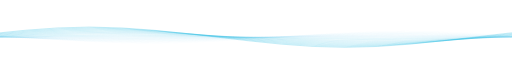
t = 0.00 s
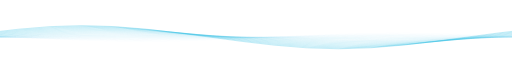
t = 1.67 s
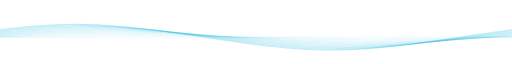
t = 3.33 s
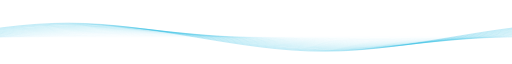
t = 5.00 s
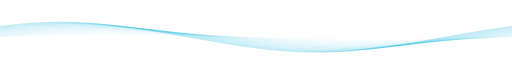
t = 6.67 s
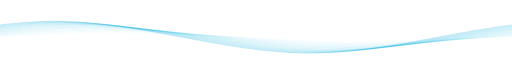
t = 8.33 s

The animated SVG that drew these frames (rendered in a browser with its animation timeline set to each time). Animation: 120 SMIL elements (animate=80,animateTransform=40); frames cover the first 8.33 s, repeats indefinitely.

<svg xmlns="http://www.w3.org/2000/svg" viewBox="0 0 2560 320" preserveAspectRatio="xMidYMid" width="100%" height="100%" style="shape-rendering: auto; display: block; background: none;" xmlns:xlink="http://www.w3.org/1999/xlink">
<g>
<path stroke-width="2" stroke-opacity="0" stroke="#1950e6" fill="none" d="M0 93c427 0 853 186 1280 186c427 0 853 -186 1280 -186c427 0 853 186 1280 186c427 0 853 -186 1280 -186">
	<animate values="M0 93c427 0 853 186 1280 186c427 0 853 -186 1280 -186c427 0 853 186 1280 186c427 0 853 -186 1280 -186;M0 279c427 0 853 -186 1280 -186c427 0 853 186 1280 186c427 0 853 -186 1280 -186c427 0 853 186 1280 186;M0 93c427 0 853 186 1280 186c427 0 853 -186 1280 -186c427 0 853 186 1280 186c427 0 853 -186 1280 -186" keyTimes="0;0.5;1" keySplines="0.5 0 0.5 1;0.5 0 0.5 1" begin="0s" dur="120s" repeatCount="indefinite" calcMode="spline" attributeName="d"></animate>
	<animateTransform values="0 0;-2560 0" keyTimes="0;1" begin="0s" dur="120s" repeatCount="indefinite" type="translate" attributeName="transform"></animateTransform>
	<animate values="#1950e6;#20b9df;#5320df;#1950e6" keyTimes="0.00;0.33;0.67;1.00" begin="0s" dur="120s" repeatCount="indefinite" keySplines="0.5 0 0.5 1;0.5 0 0.5 1;0.5 0 0.5 1" calcMode="spline" attributeName="stroke"></animate>
</path>
<path stroke-width="2" stroke-opacity="0" stroke="#1950e6" fill="none" d="M0 93c427 0 853 186 1280 186c427 0 853 -186 1280 -186c427 0 853 186 1280 186c427 0 853 -186 1280 -186">
	<animate values="M0 93c427 0 853 186 1280 186c427 0 853 -186 1280 -186c427 0 853 186 1280 186c427 0 853 -186 1280 -186;M0 279c427 0 853 -186 1280 -186c427 0 853 186 1280 186c427 0 853 -186 1280 -186c427 0 853 186 1280 186;M0 93c427 0 853 186 1280 186c427 0 853 -186 1280 -186c427 0 853 186 1280 186c427 0 853 -186 1280 -186" keyTimes="0;0.5;1" keySplines="0.5 0 0.5 1;0.5 0 0.5 1" begin="-1s" dur="120s" repeatCount="indefinite" calcMode="spline" attributeName="d"></animate>
	<animateTransform values="0 0;-2560 0" keyTimes="0;1" begin="-1s" dur="120s" repeatCount="indefinite" type="translate" attributeName="transform"></animateTransform>
	<animate values="#1950e6;#20b9df;#5320df;#1950e6" keyTimes="0.00;0.33;0.67;1.00" begin="-1s" dur="120s" repeatCount="indefinite" keySplines="0.5 0 0.5 1;0.5 0 0.5 1;0.5 0 0.5 1" calcMode="spline" attributeName="stroke"></animate>
</path>
<path stroke-width="2" stroke-opacity="0" stroke="#1950e6" fill="none" d="M0 93c427 0 853 186 1280 186c427 0 853 -186 1280 -186c427 0 853 186 1280 186c427 0 853 -186 1280 -186">
	<animate values="M0 93c427 0 853 186 1280 186c427 0 853 -186 1280 -186c427 0 853 186 1280 186c427 0 853 -186 1280 -186;M0 279c427 0 853 -186 1280 -186c427 0 853 186 1280 186c427 0 853 -186 1280 -186c427 0 853 186 1280 186;M0 93c427 0 853 186 1280 186c427 0 853 -186 1280 -186c427 0 853 186 1280 186c427 0 853 -186 1280 -186" keyTimes="0;0.5;1" keySplines="0.5 0 0.5 1;0.5 0 0.5 1" begin="-2s" dur="120s" repeatCount="indefinite" calcMode="spline" attributeName="d"></animate>
	<animateTransform values="0 0;-2560 0" keyTimes="0;1" begin="-2s" dur="120s" repeatCount="indefinite" type="translate" attributeName="transform"></animateTransform>
	<animate values="#1950e6;#20b9df;#5320df;#1950e6" keyTimes="0.00;0.33;0.67;1.00" begin="-2s" dur="120s" repeatCount="indefinite" keySplines="0.5 0 0.5 1;0.5 0 0.5 1;0.5 0 0.5 1" calcMode="spline" attributeName="stroke"></animate>
</path>
<path stroke-width="2" stroke-opacity="0" stroke="#1950e6" fill="none" d="M0 93c427 0 853 186 1280 186c427 0 853 -186 1280 -186c427 0 853 186 1280 186c427 0 853 -186 1280 -186">
	<animate values="M0 93c427 0 853 186 1280 186c427 0 853 -186 1280 -186c427 0 853 186 1280 186c427 0 853 -186 1280 -186;M0 279c427 0 853 -186 1280 -186c427 0 853 186 1280 186c427 0 853 -186 1280 -186c427 0 853 186 1280 186;M0 93c427 0 853 186 1280 186c427 0 853 -186 1280 -186c427 0 853 186 1280 186c427 0 853 -186 1280 -186" keyTimes="0;0.5;1" keySplines="0.5 0 0.5 1;0.5 0 0.5 1" begin="-3s" dur="120s" repeatCount="indefinite" calcMode="spline" attributeName="d"></animate>
	<animateTransform values="0 0;-2560 0" keyTimes="0;1" begin="-3s" dur="120s" repeatCount="indefinite" type="translate" attributeName="transform"></animateTransform>
	<animate values="#1950e6;#20b9df;#5320df;#1950e6" keyTimes="0.00;0.33;0.67;1.00" begin="-3s" dur="120s" repeatCount="indefinite" keySplines="0.5 0 0.5 1;0.5 0 0.5 1;0.5 0 0.5 1" calcMode="spline" attributeName="stroke"></animate>
</path>
<path stroke-width="2" stroke-opacity="0" stroke="#1950e6" fill="none" d="M0 93c427 0 853 186 1280 186c427 0 853 -186 1280 -186c427 0 853 186 1280 186c427 0 853 -186 1280 -186">
	<animate values="M0 93c427 0 853 186 1280 186c427 0 853 -186 1280 -186c427 0 853 186 1280 186c427 0 853 -186 1280 -186;M0 279c427 0 853 -186 1280 -186c427 0 853 186 1280 186c427 0 853 -186 1280 -186c427 0 853 186 1280 186;M0 93c427 0 853 186 1280 186c427 0 853 -186 1280 -186c427 0 853 186 1280 186c427 0 853 -186 1280 -186" keyTimes="0;0.5;1" keySplines="0.5 0 0.5 1;0.5 0 0.5 1" begin="-4s" dur="120s" repeatCount="indefinite" calcMode="spline" attributeName="d"></animate>
	<animateTransform values="0 0;-2560 0" keyTimes="0;1" begin="-4s" dur="120s" repeatCount="indefinite" type="translate" attributeName="transform"></animateTransform>
	<animate values="#1950e6;#20b9df;#5320df;#1950e6" keyTimes="0.00;0.33;0.67;1.00" begin="-4s" dur="120s" repeatCount="indefinite" keySplines="0.5 0 0.5 1;0.5 0 0.5 1;0.5 0 0.5 1" calcMode="spline" attributeName="stroke"></animate>
</path>
<path stroke-width="2" stroke-opacity="0" stroke="#1950e6" fill="none" d="M0 93c427 0 853 186 1280 186c427 0 853 -186 1280 -186c427 0 853 186 1280 186c427 0 853 -186 1280 -186">
	<animate values="M0 93c427 0 853 186 1280 186c427 0 853 -186 1280 -186c427 0 853 186 1280 186c427 0 853 -186 1280 -186;M0 279c427 0 853 -186 1280 -186c427 0 853 186 1280 186c427 0 853 -186 1280 -186c427 0 853 186 1280 186;M0 93c427 0 853 186 1280 186c427 0 853 -186 1280 -186c427 0 853 186 1280 186c427 0 853 -186 1280 -186" keyTimes="0;0.5;1" keySplines="0.5 0 0.5 1;0.5 0 0.5 1" begin="-5s" dur="120s" repeatCount="indefinite" calcMode="spline" attributeName="d"></animate>
	<animateTransform values="0 0;-2560 0" keyTimes="0;1" begin="-5s" dur="120s" repeatCount="indefinite" type="translate" attributeName="transform"></animateTransform>
	<animate values="#1950e6;#20b9df;#5320df;#1950e6" keyTimes="0.00;0.33;0.67;1.00" begin="-5s" dur="120s" repeatCount="indefinite" keySplines="0.5 0 0.5 1;0.5 0 0.5 1;0.5 0 0.5 1" calcMode="spline" attributeName="stroke"></animate>
</path>
<path stroke-width="2" stroke-opacity="0" stroke="#1950e6" fill="none" d="M0 93c427 0 853 186 1280 186c427 0 853 -186 1280 -186c427 0 853 186 1280 186c427 0 853 -186 1280 -186">
	<animate values="M0 93c427 0 853 186 1280 186c427 0 853 -186 1280 -186c427 0 853 186 1280 186c427 0 853 -186 1280 -186;M0 279c427 0 853 -186 1280 -186c427 0 853 186 1280 186c427 0 853 -186 1280 -186c427 0 853 186 1280 186;M0 93c427 0 853 186 1280 186c427 0 853 -186 1280 -186c427 0 853 186 1280 186c427 0 853 -186 1280 -186" keyTimes="0;0.5;1" keySplines="0.5 0 0.5 1;0.5 0 0.5 1" begin="-6s" dur="120s" repeatCount="indefinite" calcMode="spline" attributeName="d"></animate>
	<animateTransform values="0 0;-2560 0" keyTimes="0;1" begin="-6s" dur="120s" repeatCount="indefinite" type="translate" attributeName="transform"></animateTransform>
	<animate values="#1950e6;#20b9df;#5320df;#1950e6" keyTimes="0.00;0.33;0.67;1.00" begin="-6s" dur="120s" repeatCount="indefinite" keySplines="0.5 0 0.5 1;0.5 0 0.5 1;0.5 0 0.5 1" calcMode="spline" attributeName="stroke"></animate>
</path>
<path stroke-width="2" stroke-opacity="0" stroke="#1950e6" fill="none" d="M0 93c427 0 853 186 1280 186c427 0 853 -186 1280 -186c427 0 853 186 1280 186c427 0 853 -186 1280 -186">
	<animate values="M0 93c427 0 853 186 1280 186c427 0 853 -186 1280 -186c427 0 853 186 1280 186c427 0 853 -186 1280 -186;M0 279c427 0 853 -186 1280 -186c427 0 853 186 1280 186c427 0 853 -186 1280 -186c427 0 853 186 1280 186;M0 93c427 0 853 186 1280 186c427 0 853 -186 1280 -186c427 0 853 186 1280 186c427 0 853 -186 1280 -186" keyTimes="0;0.5;1" keySplines="0.5 0 0.5 1;0.5 0 0.5 1" begin="-7s" dur="120s" repeatCount="indefinite" calcMode="spline" attributeName="d"></animate>
	<animateTransform values="0 0;-2560 0" keyTimes="0;1" begin="-7s" dur="120s" repeatCount="indefinite" type="translate" attributeName="transform"></animateTransform>
	<animate values="#1950e6;#20b9df;#5320df;#1950e6" keyTimes="0.00;0.33;0.67;1.00" begin="-7s" dur="120s" repeatCount="indefinite" keySplines="0.5 0 0.5 1;0.5 0 0.5 1;0.5 0 0.5 1" calcMode="spline" attributeName="stroke"></animate>
</path>
<path stroke-width="2" stroke-opacity="0" stroke="#1950e6" fill="none" d="M0 93c427 0 853 186 1280 186c427 0 853 -186 1280 -186c427 0 853 186 1280 186c427 0 853 -186 1280 -186">
	<animate values="M0 93c427 0 853 186 1280 186c427 0 853 -186 1280 -186c427 0 853 186 1280 186c427 0 853 -186 1280 -186;M0 279c427 0 853 -186 1280 -186c427 0 853 186 1280 186c427 0 853 -186 1280 -186c427 0 853 186 1280 186;M0 93c427 0 853 186 1280 186c427 0 853 -186 1280 -186c427 0 853 186 1280 186c427 0 853 -186 1280 -186" keyTimes="0;0.5;1" keySplines="0.5 0 0.5 1;0.5 0 0.5 1" begin="-8s" dur="120s" repeatCount="indefinite" calcMode="spline" attributeName="d"></animate>
	<animateTransform values="0 0;-2560 0" keyTimes="0;1" begin="-8s" dur="120s" repeatCount="indefinite" type="translate" attributeName="transform"></animateTransform>
	<animate values="#1950e6;#20b9df;#5320df;#1950e6" keyTimes="0.00;0.33;0.67;1.00" begin="-8s" dur="120s" repeatCount="indefinite" keySplines="0.5 0 0.5 1;0.5 0 0.5 1;0.5 0 0.5 1" calcMode="spline" attributeName="stroke"></animate>
</path>
<path stroke-width="2" stroke-opacity="0" stroke="#1950e6" fill="none" d="M0 93c427 0 853 186 1280 186c427 0 853 -186 1280 -186c427 0 853 186 1280 186c427 0 853 -186 1280 -186">
	<animate values="M0 93c427 0 853 186 1280 186c427 0 853 -186 1280 -186c427 0 853 186 1280 186c427 0 853 -186 1280 -186;M0 279c427 0 853 -186 1280 -186c427 0 853 186 1280 186c427 0 853 -186 1280 -186c427 0 853 186 1280 186;M0 93c427 0 853 186 1280 186c427 0 853 -186 1280 -186c427 0 853 186 1280 186c427 0 853 -186 1280 -186" keyTimes="0;0.5;1" keySplines="0.5 0 0.5 1;0.5 0 0.5 1" begin="-9s" dur="120s" repeatCount="indefinite" calcMode="spline" attributeName="d"></animate>
	<animateTransform values="0 0;-2560 0" keyTimes="0;1" begin="-9s" dur="120s" repeatCount="indefinite" type="translate" attributeName="transform"></animateTransform>
	<animate values="#1950e6;#20b9df;#5320df;#1950e6" keyTimes="0.00;0.33;0.67;1.00" begin="-9s" dur="120s" repeatCount="indefinite" keySplines="0.5 0 0.5 1;0.5 0 0.5 1;0.5 0 0.5 1" calcMode="spline" attributeName="stroke"></animate>
</path>
<path stroke-width="2" stroke-opacity="0" stroke="#1950e6" fill="none" d="M0 93c427 0 853 186 1280 186c427 0 853 -186 1280 -186c427 0 853 186 1280 186c427 0 853 -186 1280 -186">
	<animate values="M0 93c427 0 853 186 1280 186c427 0 853 -186 1280 -186c427 0 853 186 1280 186c427 0 853 -186 1280 -186;M0 279c427 0 853 -186 1280 -186c427 0 853 186 1280 186c427 0 853 -186 1280 -186c427 0 853 186 1280 186;M0 93c427 0 853 186 1280 186c427 0 853 -186 1280 -186c427 0 853 186 1280 186c427 0 853 -186 1280 -186" keyTimes="0;0.5;1" keySplines="0.5 0 0.5 1;0.5 0 0.5 1" begin="-10s" dur="120s" repeatCount="indefinite" calcMode="spline" attributeName="d"></animate>
	<animateTransform values="0 0;-2560 0" keyTimes="0;1" begin="-10s" dur="120s" repeatCount="indefinite" type="translate" attributeName="transform"></animateTransform>
	<animate values="#1950e6;#20b9df;#5320df;#1950e6" keyTimes="0.00;0.33;0.67;1.00" begin="-10s" dur="120s" repeatCount="indefinite" keySplines="0.5 0 0.5 1;0.5 0 0.5 1;0.5 0 0.5 1" calcMode="spline" attributeName="stroke"></animate>
</path>
<path stroke-width="2" stroke-opacity="0" stroke="#1950e6" fill="none" d="M0 93c427 0 853 186 1280 186c427 0 853 -186 1280 -186c427 0 853 186 1280 186c427 0 853 -186 1280 -186">
	<animate values="M0 93c427 0 853 186 1280 186c427 0 853 -186 1280 -186c427 0 853 186 1280 186c427 0 853 -186 1280 -186;M0 279c427 0 853 -186 1280 -186c427 0 853 186 1280 186c427 0 853 -186 1280 -186c427 0 853 186 1280 186;M0 93c427 0 853 186 1280 186c427 0 853 -186 1280 -186c427 0 853 186 1280 186c427 0 853 -186 1280 -186" keyTimes="0;0.5;1" keySplines="0.5 0 0.5 1;0.5 0 0.5 1" begin="-11s" dur="120s" repeatCount="indefinite" calcMode="spline" attributeName="d"></animate>
	<animateTransform values="0 0;-2560 0" keyTimes="0;1" begin="-11s" dur="120s" repeatCount="indefinite" type="translate" attributeName="transform"></animateTransform>
	<animate values="#1950e6;#20b9df;#5320df;#1950e6" keyTimes="0.00;0.33;0.67;1.00" begin="-11s" dur="120s" repeatCount="indefinite" keySplines="0.5 0 0.5 1;0.5 0 0.5 1;0.5 0 0.5 1" calcMode="spline" attributeName="stroke"></animate>
</path>
<path stroke-width="2" stroke-opacity="0" stroke="#1950e6" fill="none" d="M0 93c427 0 853 186 1280 186c427 0 853 -186 1280 -186c427 0 853 186 1280 186c427 0 853 -186 1280 -186">
	<animate values="M0 93c427 0 853 186 1280 186c427 0 853 -186 1280 -186c427 0 853 186 1280 186c427 0 853 -186 1280 -186;M0 279c427 0 853 -186 1280 -186c427 0 853 186 1280 186c427 0 853 -186 1280 -186c427 0 853 186 1280 186;M0 93c427 0 853 186 1280 186c427 0 853 -186 1280 -186c427 0 853 186 1280 186c427 0 853 -186 1280 -186" keyTimes="0;0.5;1" keySplines="0.5 0 0.5 1;0.5 0 0.5 1" begin="-12s" dur="120s" repeatCount="indefinite" calcMode="spline" attributeName="d"></animate>
	<animateTransform values="0 0;-2560 0" keyTimes="0;1" begin="-12s" dur="120s" repeatCount="indefinite" type="translate" attributeName="transform"></animateTransform>
	<animate values="#1950e6;#20b9df;#5320df;#1950e6" keyTimes="0.00;0.33;0.67;1.00" begin="-12s" dur="120s" repeatCount="indefinite" keySplines="0.5 0 0.5 1;0.5 0 0.5 1;0.5 0 0.5 1" calcMode="spline" attributeName="stroke"></animate>
</path>
<path stroke-width="2" stroke-opacity="0" stroke="#1950e6" fill="none" d="M0 93c427 0 853 186 1280 186c427 0 853 -186 1280 -186c427 0 853 186 1280 186c427 0 853 -186 1280 -186">
	<animate values="M0 93c427 0 853 186 1280 186c427 0 853 -186 1280 -186c427 0 853 186 1280 186c427 0 853 -186 1280 -186;M0 279c427 0 853 -186 1280 -186c427 0 853 186 1280 186c427 0 853 -186 1280 -186c427 0 853 186 1280 186;M0 93c427 0 853 186 1280 186c427 0 853 -186 1280 -186c427 0 853 186 1280 186c427 0 853 -186 1280 -186" keyTimes="0;0.5;1" keySplines="0.5 0 0.5 1;0.5 0 0.5 1" begin="-13s" dur="120s" repeatCount="indefinite" calcMode="spline" attributeName="d"></animate>
	<animateTransform values="0 0;-2560 0" keyTimes="0;1" begin="-13s" dur="120s" repeatCount="indefinite" type="translate" attributeName="transform"></animateTransform>
	<animate values="#1950e6;#20b9df;#5320df;#1950e6" keyTimes="0.00;0.33;0.67;1.00" begin="-13s" dur="120s" repeatCount="indefinite" keySplines="0.5 0 0.5 1;0.5 0 0.5 1;0.5 0 0.5 1" calcMode="spline" attributeName="stroke"></animate>
</path>
<path stroke-width="2" stroke-opacity="0" stroke="#1950e6" fill="none" d="M0 93c427 0 853 186 1280 186c427 0 853 -186 1280 -186c427 0 853 186 1280 186c427 0 853 -186 1280 -186">
	<animate values="M0 93c427 0 853 186 1280 186c427 0 853 -186 1280 -186c427 0 853 186 1280 186c427 0 853 -186 1280 -186;M0 279c427 0 853 -186 1280 -186c427 0 853 186 1280 186c427 0 853 -186 1280 -186c427 0 853 186 1280 186;M0 93c427 0 853 186 1280 186c427 0 853 -186 1280 -186c427 0 853 186 1280 186c427 0 853 -186 1280 -186" keyTimes="0;0.5;1" keySplines="0.5 0 0.5 1;0.5 0 0.5 1" begin="-14s" dur="120s" repeatCount="indefinite" calcMode="spline" attributeName="d"></animate>
	<animateTransform values="0 0;-2560 0" keyTimes="0;1" begin="-14s" dur="120s" repeatCount="indefinite" type="translate" attributeName="transform"></animateTransform>
	<animate values="#1950e6;#20b9df;#5320df;#1950e6" keyTimes="0.00;0.33;0.67;1.00" begin="-14s" dur="120s" repeatCount="indefinite" keySplines="0.5 0 0.5 1;0.5 0 0.5 1;0.5 0 0.5 1" calcMode="spline" attributeName="stroke"></animate>
</path>
<path stroke-width="2" stroke-opacity="0" stroke="#1950e6" fill="none" d="M0 93c427 0 853 186 1280 186c427 0 853 -186 1280 -186c427 0 853 186 1280 186c427 0 853 -186 1280 -186">
	<animate values="M0 93c427 0 853 186 1280 186c427 0 853 -186 1280 -186c427 0 853 186 1280 186c427 0 853 -186 1280 -186;M0 279c427 0 853 -186 1280 -186c427 0 853 186 1280 186c427 0 853 -186 1280 -186c427 0 853 186 1280 186;M0 93c427 0 853 186 1280 186c427 0 853 -186 1280 -186c427 0 853 186 1280 186c427 0 853 -186 1280 -186" keyTimes="0;0.5;1" keySplines="0.5 0 0.5 1;0.5 0 0.5 1" begin="-15s" dur="120s" repeatCount="indefinite" calcMode="spline" attributeName="d"></animate>
	<animateTransform values="0 0;-2560 0" keyTimes="0;1" begin="-15s" dur="120s" repeatCount="indefinite" type="translate" attributeName="transform"></animateTransform>
	<animate values="#1950e6;#20b9df;#5320df;#1950e6" keyTimes="0.00;0.33;0.67;1.00" begin="-15s" dur="120s" repeatCount="indefinite" keySplines="0.5 0 0.5 1;0.5 0 0.5 1;0.5 0 0.5 1" calcMode="spline" attributeName="stroke"></animate>
</path>
<path stroke-width="2" stroke-opacity="0" stroke="#1950e6" fill="none" d="M0 93c427 0 853 186 1280 186c427 0 853 -186 1280 -186c427 0 853 186 1280 186c427 0 853 -186 1280 -186">
	<animate values="M0 93c427 0 853 186 1280 186c427 0 853 -186 1280 -186c427 0 853 186 1280 186c427 0 853 -186 1280 -186;M0 279c427 0 853 -186 1280 -186c427 0 853 186 1280 186c427 0 853 -186 1280 -186c427 0 853 186 1280 186;M0 93c427 0 853 186 1280 186c427 0 853 -186 1280 -186c427 0 853 186 1280 186c427 0 853 -186 1280 -186" keyTimes="0;0.5;1" keySplines="0.5 0 0.5 1;0.5 0 0.5 1" begin="-16s" dur="120s" repeatCount="indefinite" calcMode="spline" attributeName="d"></animate>
	<animateTransform values="0 0;-2560 0" keyTimes="0;1" begin="-16s" dur="120s" repeatCount="indefinite" type="translate" attributeName="transform"></animateTransform>
	<animate values="#1950e6;#20b9df;#5320df;#1950e6" keyTimes="0.00;0.33;0.67;1.00" begin="-16s" dur="120s" repeatCount="indefinite" keySplines="0.5 0 0.5 1;0.5 0 0.5 1;0.5 0 0.5 1" calcMode="spline" attributeName="stroke"></animate>
</path>
<path stroke-width="2" stroke-opacity="0" stroke="#1950e6" fill="none" d="M0 93c427 0 853 186 1280 186c427 0 853 -186 1280 -186c427 0 853 186 1280 186c427 0 853 -186 1280 -186">
	<animate values="M0 93c427 0 853 186 1280 186c427 0 853 -186 1280 -186c427 0 853 186 1280 186c427 0 853 -186 1280 -186;M0 279c427 0 853 -186 1280 -186c427 0 853 186 1280 186c427 0 853 -186 1280 -186c427 0 853 186 1280 186;M0 93c427 0 853 186 1280 186c427 0 853 -186 1280 -186c427 0 853 186 1280 186c427 0 853 -186 1280 -186" keyTimes="0;0.5;1" keySplines="0.5 0 0.5 1;0.5 0 0.5 1" begin="-17s" dur="120s" repeatCount="indefinite" calcMode="spline" attributeName="d"></animate>
	<animateTransform values="0 0;-2560 0" keyTimes="0;1" begin="-17s" dur="120s" repeatCount="indefinite" type="translate" attributeName="transform"></animateTransform>
	<animate values="#1950e6;#20b9df;#5320df;#1950e6" keyTimes="0.00;0.33;0.67;1.00" begin="-17s" dur="120s" repeatCount="indefinite" keySplines="0.5 0 0.5 1;0.5 0 0.5 1;0.5 0 0.5 1" calcMode="spline" attributeName="stroke"></animate>
</path>
<path stroke-width="2" stroke-opacity="0" stroke="#1950e6" fill="none" d="M0 93c427 0 853 186 1280 186c427 0 853 -186 1280 -186c427 0 853 186 1280 186c427 0 853 -186 1280 -186">
	<animate values="M0 93c427 0 853 186 1280 186c427 0 853 -186 1280 -186c427 0 853 186 1280 186c427 0 853 -186 1280 -186;M0 279c427 0 853 -186 1280 -186c427 0 853 186 1280 186c427 0 853 -186 1280 -186c427 0 853 186 1280 186;M0 93c427 0 853 186 1280 186c427 0 853 -186 1280 -186c427 0 853 186 1280 186c427 0 853 -186 1280 -186" keyTimes="0;0.5;1" keySplines="0.5 0 0.5 1;0.5 0 0.5 1" begin="-18s" dur="120s" repeatCount="indefinite" calcMode="spline" attributeName="d"></animate>
	<animateTransform values="0 0;-2560 0" keyTimes="0;1" begin="-18s" dur="120s" repeatCount="indefinite" type="translate" attributeName="transform"></animateTransform>
	<animate values="#1950e6;#20b9df;#5320df;#1950e6" keyTimes="0.00;0.33;0.67;1.00" begin="-18s" dur="120s" repeatCount="indefinite" keySplines="0.5 0 0.5 1;0.5 0 0.5 1;0.5 0 0.5 1" calcMode="spline" attributeName="stroke"></animate>
</path>
<path stroke-width="2" stroke-opacity="0" stroke="#1950e6" fill="none" d="M0 93c427 0 853 186 1280 186c427 0 853 -186 1280 -186c427 0 853 186 1280 186c427 0 853 -186 1280 -186">
	<animate values="M0 93c427 0 853 186 1280 186c427 0 853 -186 1280 -186c427 0 853 186 1280 186c427 0 853 -186 1280 -186;M0 279c427 0 853 -186 1280 -186c427 0 853 186 1280 186c427 0 853 -186 1280 -186c427 0 853 186 1280 186;M0 93c427 0 853 186 1280 186c427 0 853 -186 1280 -186c427 0 853 186 1280 186c427 0 853 -186 1280 -186" keyTimes="0;0.5;1" keySplines="0.5 0 0.5 1;0.5 0 0.5 1" begin="-19s" dur="120s" repeatCount="indefinite" calcMode="spline" attributeName="d"></animate>
	<animateTransform values="0 0;-2560 0" keyTimes="0;1" begin="-19s" dur="120s" repeatCount="indefinite" type="translate" attributeName="transform"></animateTransform>
	<animate values="#1950e6;#20b9df;#5320df;#1950e6" keyTimes="0.00;0.33;0.67;1.00" begin="-19s" dur="120s" repeatCount="indefinite" keySplines="0.5 0 0.5 1;0.5 0 0.5 1;0.5 0 0.5 1" calcMode="spline" attributeName="stroke"></animate>
</path>
<path stroke-width="2" stroke-opacity="0" stroke="#1950e6" fill="none" d="M0 93c427 0 853 186 1280 186c427 0 853 -186 1280 -186c427 0 853 186 1280 186c427 0 853 -186 1280 -186">
	<animate values="M0 93c427 0 853 186 1280 186c427 0 853 -186 1280 -186c427 0 853 186 1280 186c427 0 853 -186 1280 -186;M0 279c427 0 853 -186 1280 -186c427 0 853 186 1280 186c427 0 853 -186 1280 -186c427 0 853 186 1280 186;M0 93c427 0 853 186 1280 186c427 0 853 -186 1280 -186c427 0 853 186 1280 186c427 0 853 -186 1280 -186" keyTimes="0;0.5;1" keySplines="0.5 0 0.5 1;0.5 0 0.5 1" begin="-20s" dur="120s" repeatCount="indefinite" calcMode="spline" attributeName="d"></animate>
	<animateTransform values="0 0;-2560 0" keyTimes="0;1" begin="-20s" dur="120s" repeatCount="indefinite" type="translate" attributeName="transform"></animateTransform>
	<animate values="#1950e6;#20b9df;#5320df;#1950e6" keyTimes="0.00;0.33;0.67;1.00" begin="-20s" dur="120s" repeatCount="indefinite" keySplines="0.5 0 0.5 1;0.5 0 0.5 1;0.5 0 0.5 1" calcMode="spline" attributeName="stroke"></animate>
</path>
<path stroke-width="2" stroke-opacity="0" stroke="#1950e6" fill="none" d="M0 93c427 0 853 186 1280 186c427 0 853 -186 1280 -186c427 0 853 186 1280 186c427 0 853 -186 1280 -186">
	<animate values="M0 93c427 0 853 186 1280 186c427 0 853 -186 1280 -186c427 0 853 186 1280 186c427 0 853 -186 1280 -186;M0 279c427 0 853 -186 1280 -186c427 0 853 186 1280 186c427 0 853 -186 1280 -186c427 0 853 186 1280 186;M0 93c427 0 853 186 1280 186c427 0 853 -186 1280 -186c427 0 853 186 1280 186c427 0 853 -186 1280 -186" keyTimes="0;0.5;1" keySplines="0.5 0 0.5 1;0.5 0 0.5 1" begin="-21s" dur="120s" repeatCount="indefinite" calcMode="spline" attributeName="d"></animate>
	<animateTransform values="0 0;-2560 0" keyTimes="0;1" begin="-21s" dur="120s" repeatCount="indefinite" type="translate" attributeName="transform"></animateTransform>
	<animate values="#1950e6;#20b9df;#5320df;#1950e6" keyTimes="0.00;0.33;0.67;1.00" begin="-21s" dur="120s" repeatCount="indefinite" keySplines="0.5 0 0.5 1;0.5 0 0.5 1;0.5 0 0.5 1" calcMode="spline" attributeName="stroke"></animate>
</path>
<path stroke-width="2" stroke-opacity="0" stroke="#1950e6" fill="none" d="M0 93c427 0 853 186 1280 186c427 0 853 -186 1280 -186c427 0 853 186 1280 186c427 0 853 -186 1280 -186">
	<animate values="M0 93c427 0 853 186 1280 186c427 0 853 -186 1280 -186c427 0 853 186 1280 186c427 0 853 -186 1280 -186;M0 279c427 0 853 -186 1280 -186c427 0 853 186 1280 186c427 0 853 -186 1280 -186c427 0 853 186 1280 186;M0 93c427 0 853 186 1280 186c427 0 853 -186 1280 -186c427 0 853 186 1280 186c427 0 853 -186 1280 -186" keyTimes="0;0.5;1" keySplines="0.5 0 0.5 1;0.5 0 0.5 1" begin="-22s" dur="120s" repeatCount="indefinite" calcMode="spline" attributeName="d"></animate>
	<animateTransform values="0 0;-2560 0" keyTimes="0;1" begin="-22s" dur="120s" repeatCount="indefinite" type="translate" attributeName="transform"></animateTransform>
	<animate values="#1950e6;#20b9df;#5320df;#1950e6" keyTimes="0.00;0.33;0.67;1.00" begin="-22s" dur="120s" repeatCount="indefinite" keySplines="0.5 0 0.5 1;0.5 0 0.5 1;0.5 0 0.5 1" calcMode="spline" attributeName="stroke"></animate>
</path>
<path stroke-width="2" stroke-opacity="0" stroke="#1950e6" fill="none" d="M0 93c427 0 853 186 1280 186c427 0 853 -186 1280 -186c427 0 853 186 1280 186c427 0 853 -186 1280 -186">
	<animate values="M0 93c427 0 853 186 1280 186c427 0 853 -186 1280 -186c427 0 853 186 1280 186c427 0 853 -186 1280 -186;M0 279c427 0 853 -186 1280 -186c427 0 853 186 1280 186c427 0 853 -186 1280 -186c427 0 853 186 1280 186;M0 93c427 0 853 186 1280 186c427 0 853 -186 1280 -186c427 0 853 186 1280 186c427 0 853 -186 1280 -186" keyTimes="0;0.5;1" keySplines="0.5 0 0.5 1;0.5 0 0.5 1" begin="-23s" dur="120s" repeatCount="indefinite" calcMode="spline" attributeName="d"></animate>
	<animateTransform values="0 0;-2560 0" keyTimes="0;1" begin="-23s" dur="120s" repeatCount="indefinite" type="translate" attributeName="transform"></animateTransform>
	<animate values="#1950e6;#20b9df;#5320df;#1950e6" keyTimes="0.00;0.33;0.67;1.00" begin="-23s" dur="120s" repeatCount="indefinite" keySplines="0.5 0 0.5 1;0.5 0 0.5 1;0.5 0 0.5 1" calcMode="spline" attributeName="stroke"></animate>
</path>
<path stroke-width="2" stroke-opacity="0" stroke="#1950e6" fill="none" d="M0 93c427 0 853 186 1280 186c427 0 853 -186 1280 -186c427 0 853 186 1280 186c427 0 853 -186 1280 -186">
	<animate values="M0 93c427 0 853 186 1280 186c427 0 853 -186 1280 -186c427 0 853 186 1280 186c427 0 853 -186 1280 -186;M0 279c427 0 853 -186 1280 -186c427 0 853 186 1280 186c427 0 853 -186 1280 -186c427 0 853 186 1280 186;M0 93c427 0 853 186 1280 186c427 0 853 -186 1280 -186c427 0 853 186 1280 186c427 0 853 -186 1280 -186" keyTimes="0;0.5;1" keySplines="0.5 0 0.5 1;0.5 0 0.5 1" begin="-24s" dur="120s" repeatCount="indefinite" calcMode="spline" attributeName="d"></animate>
	<animateTransform values="0 0;-2560 0" keyTimes="0;1" begin="-24s" dur="120s" repeatCount="indefinite" type="translate" attributeName="transform"></animateTransform>
	<animate values="#1950e6;#20b9df;#5320df;#1950e6" keyTimes="0.00;0.33;0.67;1.00" begin="-24s" dur="120s" repeatCount="indefinite" keySplines="0.5 0 0.5 1;0.5 0 0.5 1;0.5 0 0.5 1" calcMode="spline" attributeName="stroke"></animate>
</path>
<path stroke-width="2" stroke-opacity="0.043478260869565216" stroke="#1950e6" fill="none" d="M0 93c427 0 853 186 1280 186c427 0 853 -186 1280 -186c427 0 853 186 1280 186c427 0 853 -186 1280 -186">
	<animate values="M0 93c427 0 853 186 1280 186c427 0 853 -186 1280 -186c427 0 853 186 1280 186c427 0 853 -186 1280 -186;M0 279c427 0 853 -186 1280 -186c427 0 853 186 1280 186c427 0 853 -186 1280 -186c427 0 853 186 1280 186;M0 93c427 0 853 186 1280 186c427 0 853 -186 1280 -186c427 0 853 186 1280 186c427 0 853 -186 1280 -186" keyTimes="0;0.5;1" keySplines="0.5 0 0.5 1;0.5 0 0.5 1" begin="-25s" dur="120s" repeatCount="indefinite" calcMode="spline" attributeName="d"></animate>
	<animateTransform values="0 0;-2560 0" keyTimes="0;1" begin="-25s" dur="120s" repeatCount="indefinite" type="translate" attributeName="transform"></animateTransform>
	<animate values="#1950e6;#20b9df;#5320df;#1950e6" keyTimes="0.00;0.33;0.67;1.00" begin="-25s" dur="120s" repeatCount="indefinite" keySplines="0.5 0 0.5 1;0.5 0 0.5 1;0.5 0 0.5 1" calcMode="spline" attributeName="stroke"></animate>
</path>
<path stroke-width="2" stroke-opacity="0.08695652173913043" stroke="#1950e6" fill="none" d="M0 93c427 0 853 186 1280 186c427 0 853 -186 1280 -186c427 0 853 186 1280 186c427 0 853 -186 1280 -186">
	<animate values="M0 93c427 0 853 186 1280 186c427 0 853 -186 1280 -186c427 0 853 186 1280 186c427 0 853 -186 1280 -186;M0 279c427 0 853 -186 1280 -186c427 0 853 186 1280 186c427 0 853 -186 1280 -186c427 0 853 186 1280 186;M0 93c427 0 853 186 1280 186c427 0 853 -186 1280 -186c427 0 853 186 1280 186c427 0 853 -186 1280 -186" keyTimes="0;0.5;1" keySplines="0.5 0 0.5 1;0.5 0 0.5 1" begin="-26s" dur="120s" repeatCount="indefinite" calcMode="spline" attributeName="d"></animate>
	<animateTransform values="0 0;-2560 0" keyTimes="0;1" begin="-26s" dur="120s" repeatCount="indefinite" type="translate" attributeName="transform"></animateTransform>
	<animate values="#1950e6;#20b9df;#5320df;#1950e6" keyTimes="0.00;0.33;0.67;1.00" begin="-26s" dur="120s" repeatCount="indefinite" keySplines="0.5 0 0.5 1;0.5 0 0.5 1;0.5 0 0.5 1" calcMode="spline" attributeName="stroke"></animate>
</path>
<path stroke-width="2" stroke-opacity="0.13043478260869565" stroke="#1950e6" fill="none" d="M0 93c427 0 853 186 1280 186c427 0 853 -186 1280 -186c427 0 853 186 1280 186c427 0 853 -186 1280 -186">
	<animate values="M0 93c427 0 853 186 1280 186c427 0 853 -186 1280 -186c427 0 853 186 1280 186c427 0 853 -186 1280 -186;M0 279c427 0 853 -186 1280 -186c427 0 853 186 1280 186c427 0 853 -186 1280 -186c427 0 853 186 1280 186;M0 93c427 0 853 186 1280 186c427 0 853 -186 1280 -186c427 0 853 186 1280 186c427 0 853 -186 1280 -186" keyTimes="0;0.5;1" keySplines="0.5 0 0.5 1;0.5 0 0.5 1" begin="-27s" dur="120s" repeatCount="indefinite" calcMode="spline" attributeName="d"></animate>
	<animateTransform values="0 0;-2560 0" keyTimes="0;1" begin="-27s" dur="120s" repeatCount="indefinite" type="translate" attributeName="transform"></animateTransform>
	<animate values="#1950e6;#20b9df;#5320df;#1950e6" keyTimes="0.00;0.33;0.67;1.00" begin="-27s" dur="120s" repeatCount="indefinite" keySplines="0.5 0 0.5 1;0.5 0 0.5 1;0.5 0 0.5 1" calcMode="spline" attributeName="stroke"></animate>
</path>
<path stroke-width="2" stroke-opacity="0.17391304347826086" stroke="#1950e6" fill="none" d="M0 93c427 0 853 186 1280 186c427 0 853 -186 1280 -186c427 0 853 186 1280 186c427 0 853 -186 1280 -186">
	<animate values="M0 93c427 0 853 186 1280 186c427 0 853 -186 1280 -186c427 0 853 186 1280 186c427 0 853 -186 1280 -186;M0 279c427 0 853 -186 1280 -186c427 0 853 186 1280 186c427 0 853 -186 1280 -186c427 0 853 186 1280 186;M0 93c427 0 853 186 1280 186c427 0 853 -186 1280 -186c427 0 853 186 1280 186c427 0 853 -186 1280 -186" keyTimes="0;0.5;1" keySplines="0.5 0 0.5 1;0.5 0 0.5 1" begin="-28s" dur="120s" repeatCount="indefinite" calcMode="spline" attributeName="d"></animate>
	<animateTransform values="0 0;-2560 0" keyTimes="0;1" begin="-28s" dur="120s" repeatCount="indefinite" type="translate" attributeName="transform"></animateTransform>
	<animate values="#1950e6;#20b9df;#5320df;#1950e6" keyTimes="0.00;0.33;0.67;1.00" begin="-28s" dur="120s" repeatCount="indefinite" keySplines="0.5 0 0.5 1;0.5 0 0.5 1;0.5 0 0.5 1" calcMode="spline" attributeName="stroke"></animate>
</path>
<path stroke-width="2" stroke-opacity="0.21739130434782608" stroke="#1950e6" fill="none" d="M0 93c427 0 853 186 1280 186c427 0 853 -186 1280 -186c427 0 853 186 1280 186c427 0 853 -186 1280 -186">
	<animate values="M0 93c427 0 853 186 1280 186c427 0 853 -186 1280 -186c427 0 853 186 1280 186c427 0 853 -186 1280 -186;M0 279c427 0 853 -186 1280 -186c427 0 853 186 1280 186c427 0 853 -186 1280 -186c427 0 853 186 1280 186;M0 93c427 0 853 186 1280 186c427 0 853 -186 1280 -186c427 0 853 186 1280 186c427 0 853 -186 1280 -186" keyTimes="0;0.5;1" keySplines="0.5 0 0.5 1;0.5 0 0.5 1" begin="-29s" dur="120s" repeatCount="indefinite" calcMode="spline" attributeName="d"></animate>
	<animateTransform values="0 0;-2560 0" keyTimes="0;1" begin="-29s" dur="120s" repeatCount="indefinite" type="translate" attributeName="transform"></animateTransform>
	<animate values="#1950e6;#20b9df;#5320df;#1950e6" keyTimes="0.00;0.33;0.67;1.00" begin="-29s" dur="120s" repeatCount="indefinite" keySplines="0.5 0 0.5 1;0.5 0 0.5 1;0.5 0 0.5 1" calcMode="spline" attributeName="stroke"></animate>
</path>
<path stroke-width="2" stroke-opacity="0.2608695652173913" stroke="#1950e6" fill="none" d="M0 93c427 0 853 186 1280 186c427 0 853 -186 1280 -186c427 0 853 186 1280 186c427 0 853 -186 1280 -186">
	<animate values="M0 93c427 0 853 186 1280 186c427 0 853 -186 1280 -186c427 0 853 186 1280 186c427 0 853 -186 1280 -186;M0 279c427 0 853 -186 1280 -186c427 0 853 186 1280 186c427 0 853 -186 1280 -186c427 0 853 186 1280 186;M0 93c427 0 853 186 1280 186c427 0 853 -186 1280 -186c427 0 853 186 1280 186c427 0 853 -186 1280 -186" keyTimes="0;0.5;1" keySplines="0.5 0 0.5 1;0.5 0 0.5 1" begin="-30s" dur="120s" repeatCount="indefinite" calcMode="spline" attributeName="d"></animate>
	<animateTransform values="0 0;-2560 0" keyTimes="0;1" begin="-30s" dur="120s" repeatCount="indefinite" type="translate" attributeName="transform"></animateTransform>
	<animate values="#1950e6;#20b9df;#5320df;#1950e6" keyTimes="0.00;0.33;0.67;1.00" begin="-30s" dur="120s" repeatCount="indefinite" keySplines="0.5 0 0.5 1;0.5 0 0.5 1;0.5 0 0.5 1" calcMode="spline" attributeName="stroke"></animate>
</path>
<path stroke-width="2" stroke-opacity="0.30434782608695654" stroke="#1950e6" fill="none" d="M0 93c427 0 853 186 1280 186c427 0 853 -186 1280 -186c427 0 853 186 1280 186c427 0 853 -186 1280 -186">
	<animate values="M0 93c427 0 853 186 1280 186c427 0 853 -186 1280 -186c427 0 853 186 1280 186c427 0 853 -186 1280 -186;M0 279c427 0 853 -186 1280 -186c427 0 853 186 1280 186c427 0 853 -186 1280 -186c427 0 853 186 1280 186;M0 93c427 0 853 186 1280 186c427 0 853 -186 1280 -186c427 0 853 186 1280 186c427 0 853 -186 1280 -186" keyTimes="0;0.5;1" keySplines="0.5 0 0.5 1;0.5 0 0.5 1" begin="-31s" dur="120s" repeatCount="indefinite" calcMode="spline" attributeName="d"></animate>
	<animateTransform values="0 0;-2560 0" keyTimes="0;1" begin="-31s" dur="120s" repeatCount="indefinite" type="translate" attributeName="transform"></animateTransform>
	<animate values="#1950e6;#20b9df;#5320df;#1950e6" keyTimes="0.00;0.33;0.67;1.00" begin="-31s" dur="120s" repeatCount="indefinite" keySplines="0.5 0 0.5 1;0.5 0 0.5 1;0.5 0 0.5 1" calcMode="spline" attributeName="stroke"></animate>
</path>
<path stroke-width="2" stroke-opacity="0.34782608695652173" stroke="#1950e6" fill="none" d="M0 93c427 0 853 186 1280 186c427 0 853 -186 1280 -186c427 0 853 186 1280 186c427 0 853 -186 1280 -186">
	<animate values="M0 93c427 0 853 186 1280 186c427 0 853 -186 1280 -186c427 0 853 186 1280 186c427 0 853 -186 1280 -186;M0 279c427 0 853 -186 1280 -186c427 0 853 186 1280 186c427 0 853 -186 1280 -186c427 0 853 186 1280 186;M0 93c427 0 853 186 1280 186c427 0 853 -186 1280 -186c427 0 853 186 1280 186c427 0 853 -186 1280 -186" keyTimes="0;0.5;1" keySplines="0.5 0 0.5 1;0.5 0 0.5 1" begin="-32s" dur="120s" repeatCount="indefinite" calcMode="spline" attributeName="d"></animate>
	<animateTransform values="0 0;-2560 0" keyTimes="0;1" begin="-32s" dur="120s" repeatCount="indefinite" type="translate" attributeName="transform"></animateTransform>
	<animate values="#1950e6;#20b9df;#5320df;#1950e6" keyTimes="0.00;0.33;0.67;1.00" begin="-32s" dur="120s" repeatCount="indefinite" keySplines="0.5 0 0.5 1;0.5 0 0.5 1;0.5 0 0.5 1" calcMode="spline" attributeName="stroke"></animate>
</path>
<path stroke-width="2" stroke-opacity="0.391304347826087" stroke="#1950e6" fill="none" d="M0 93c427 0 853 186 1280 186c427 0 853 -186 1280 -186c427 0 853 186 1280 186c427 0 853 -186 1280 -186">
	<animate values="M0 93c427 0 853 186 1280 186c427 0 853 -186 1280 -186c427 0 853 186 1280 186c427 0 853 -186 1280 -186;M0 279c427 0 853 -186 1280 -186c427 0 853 186 1280 186c427 0 853 -186 1280 -186c427 0 853 186 1280 186;M0 93c427 0 853 186 1280 186c427 0 853 -186 1280 -186c427 0 853 186 1280 186c427 0 853 -186 1280 -186" keyTimes="0;0.5;1" keySplines="0.5 0 0.5 1;0.5 0 0.5 1" begin="-33s" dur="120s" repeatCount="indefinite" calcMode="spline" attributeName="d"></animate>
	<animateTransform values="0 0;-2560 0" keyTimes="0;1" begin="-33s" dur="120s" repeatCount="indefinite" type="translate" attributeName="transform"></animateTransform>
	<animate values="#1950e6;#20b9df;#5320df;#1950e6" keyTimes="0.00;0.33;0.67;1.00" begin="-33s" dur="120s" repeatCount="indefinite" keySplines="0.5 0 0.5 1;0.5 0 0.5 1;0.5 0 0.5 1" calcMode="spline" attributeName="stroke"></animate>
</path>
<path stroke-width="2" stroke-opacity="0.43478260869565216" stroke="#1950e6" fill="none" d="M0 93c427 0 853 186 1280 186c427 0 853 -186 1280 -186c427 0 853 186 1280 186c427 0 853 -186 1280 -186">
	<animate values="M0 93c427 0 853 186 1280 186c427 0 853 -186 1280 -186c427 0 853 186 1280 186c427 0 853 -186 1280 -186;M0 279c427 0 853 -186 1280 -186c427 0 853 186 1280 186c427 0 853 -186 1280 -186c427 0 853 186 1280 186;M0 93c427 0 853 186 1280 186c427 0 853 -186 1280 -186c427 0 853 186 1280 186c427 0 853 -186 1280 -186" keyTimes="0;0.5;1" keySplines="0.5 0 0.5 1;0.5 0 0.5 1" begin="-34s" dur="120s" repeatCount="indefinite" calcMode="spline" attributeName="d"></animate>
	<animateTransform values="0 0;-2560 0" keyTimes="0;1" begin="-34s" dur="120s" repeatCount="indefinite" type="translate" attributeName="transform"></animateTransform>
	<animate values="#1950e6;#20b9df;#5320df;#1950e6" keyTimes="0.00;0.33;0.67;1.00" begin="-34s" dur="120s" repeatCount="indefinite" keySplines="0.5 0 0.5 1;0.5 0 0.5 1;0.5 0 0.5 1" calcMode="spline" attributeName="stroke"></animate>
</path>
<path stroke-width="2" stroke-opacity="0.4782608695652174" stroke="#1950e6" fill="none" d="M0 93c427 0 853 186 1280 186c427 0 853 -186 1280 -186c427 0 853 186 1280 186c427 0 853 -186 1280 -186">
	<animate values="M0 93c427 0 853 186 1280 186c427 0 853 -186 1280 -186c427 0 853 186 1280 186c427 0 853 -186 1280 -186;M0 279c427 0 853 -186 1280 -186c427 0 853 186 1280 186c427 0 853 -186 1280 -186c427 0 853 186 1280 186;M0 93c427 0 853 186 1280 186c427 0 853 -186 1280 -186c427 0 853 186 1280 186c427 0 853 -186 1280 -186" keyTimes="0;0.5;1" keySplines="0.5 0 0.5 1;0.5 0 0.5 1" begin="-35s" dur="120s" repeatCount="indefinite" calcMode="spline" attributeName="d"></animate>
	<animateTransform values="0 0;-2560 0" keyTimes="0;1" begin="-35s" dur="120s" repeatCount="indefinite" type="translate" attributeName="transform"></animateTransform>
	<animate values="#1950e6;#20b9df;#5320df;#1950e6" keyTimes="0.00;0.33;0.67;1.00" begin="-35s" dur="120s" repeatCount="indefinite" keySplines="0.5 0 0.5 1;0.5 0 0.5 1;0.5 0 0.5 1" calcMode="spline" attributeName="stroke"></animate>
</path>
<path stroke-width="2" stroke-opacity="0.5217391304347826" stroke="#1950e6" fill="none" d="M0 93c427 0 853 186 1280 186c427 0 853 -186 1280 -186c427 0 853 186 1280 186c427 0 853 -186 1280 -186">
	<animate values="M0 93c427 0 853 186 1280 186c427 0 853 -186 1280 -186c427 0 853 186 1280 186c427 0 853 -186 1280 -186;M0 279c427 0 853 -186 1280 -186c427 0 853 186 1280 186c427 0 853 -186 1280 -186c427 0 853 186 1280 186;M0 93c427 0 853 186 1280 186c427 0 853 -186 1280 -186c427 0 853 186 1280 186c427 0 853 -186 1280 -186" keyTimes="0;0.5;1" keySplines="0.5 0 0.5 1;0.5 0 0.5 1" begin="-36s" dur="120s" repeatCount="indefinite" calcMode="spline" attributeName="d"></animate>
	<animateTransform values="0 0;-2560 0" keyTimes="0;1" begin="-36s" dur="120s" repeatCount="indefinite" type="translate" attributeName="transform"></animateTransform>
	<animate values="#1950e6;#20b9df;#5320df;#1950e6" keyTimes="0.00;0.33;0.67;1.00" begin="-36s" dur="120s" repeatCount="indefinite" keySplines="0.5 0 0.5 1;0.5 0 0.5 1;0.5 0 0.5 1" calcMode="spline" attributeName="stroke"></animate>
</path>
<path stroke-width="2" stroke-opacity="0.5652173913043478" stroke="#1950e6" fill="none" d="M0 93c427 0 853 186 1280 186c427 0 853 -186 1280 -186c427 0 853 186 1280 186c427 0 853 -186 1280 -186">
	<animate values="M0 93c427 0 853 186 1280 186c427 0 853 -186 1280 -186c427 0 853 186 1280 186c427 0 853 -186 1280 -186;M0 279c427 0 853 -186 1280 -186c427 0 853 186 1280 186c427 0 853 -186 1280 -186c427 0 853 186 1280 186;M0 93c427 0 853 186 1280 186c427 0 853 -186 1280 -186c427 0 853 186 1280 186c427 0 853 -186 1280 -186" keyTimes="0;0.5;1" keySplines="0.5 0 0.5 1;0.5 0 0.5 1" begin="-37s" dur="120s" repeatCount="indefinite" calcMode="spline" attributeName="d"></animate>
	<animateTransform values="0 0;-2560 0" keyTimes="0;1" begin="-37s" dur="120s" repeatCount="indefinite" type="translate" attributeName="transform"></animateTransform>
	<animate values="#1950e6;#20b9df;#5320df;#1950e6" keyTimes="0.00;0.33;0.67;1.00" begin="-37s" dur="120s" repeatCount="indefinite" keySplines="0.5 0 0.5 1;0.5 0 0.5 1;0.5 0 0.5 1" calcMode="spline" attributeName="stroke"></animate>
</path>
<path stroke-width="2" stroke-opacity="0.6086956521739131" stroke="#1950e6" fill="none" d="M0 93c427 0 853 186 1280 186c427 0 853 -186 1280 -186c427 0 853 186 1280 186c427 0 853 -186 1280 -186">
	<animate values="M0 93c427 0 853 186 1280 186c427 0 853 -186 1280 -186c427 0 853 186 1280 186c427 0 853 -186 1280 -186;M0 279c427 0 853 -186 1280 -186c427 0 853 186 1280 186c427 0 853 -186 1280 -186c427 0 853 186 1280 186;M0 93c427 0 853 186 1280 186c427 0 853 -186 1280 -186c427 0 853 186 1280 186c427 0 853 -186 1280 -186" keyTimes="0;0.5;1" keySplines="0.5 0 0.5 1;0.5 0 0.5 1" begin="-38s" dur="120s" repeatCount="indefinite" calcMode="spline" attributeName="d"></animate>
	<animateTransform values="0 0;-2560 0" keyTimes="0;1" begin="-38s" dur="120s" repeatCount="indefinite" type="translate" attributeName="transform"></animateTransform>
	<animate values="#1950e6;#20b9df;#5320df;#1950e6" keyTimes="0.00;0.33;0.67;1.00" begin="-38s" dur="120s" repeatCount="indefinite" keySplines="0.5 0 0.5 1;0.5 0 0.5 1;0.5 0 0.5 1" calcMode="spline" attributeName="stroke"></animate>
</path>
<path stroke-width="2" stroke-opacity="0.6521739130434783" stroke="#1950e6" fill="none" d="M0 93c427 0 853 186 1280 186c427 0 853 -186 1280 -186c427 0 853 186 1280 186c427 0 853 -186 1280 -186">
	<animate values="M0 93c427 0 853 186 1280 186c427 0 853 -186 1280 -186c427 0 853 186 1280 186c427 0 853 -186 1280 -186;M0 279c427 0 853 -186 1280 -186c427 0 853 186 1280 186c427 0 853 -186 1280 -186c427 0 853 186 1280 186;M0 93c427 0 853 186 1280 186c427 0 853 -186 1280 -186c427 0 853 186 1280 186c427 0 853 -186 1280 -186" keyTimes="0;0.5;1" keySplines="0.5 0 0.5 1;0.5 0 0.5 1" begin="-39s" dur="120s" repeatCount="indefinite" calcMode="spline" attributeName="d"></animate>
	<animateTransform values="0 0;-2560 0" keyTimes="0;1" begin="-39s" dur="120s" repeatCount="indefinite" type="translate" attributeName="transform"></animateTransform>
	<animate values="#1950e6;#20b9df;#5320df;#1950e6" keyTimes="0.00;0.33;0.67;1.00" begin="-39s" dur="120s" repeatCount="indefinite" keySplines="0.5 0 0.5 1;0.5 0 0.5 1;0.5 0 0.5 1" calcMode="spline" attributeName="stroke"></animate>
</path>
</g>
</svg>
